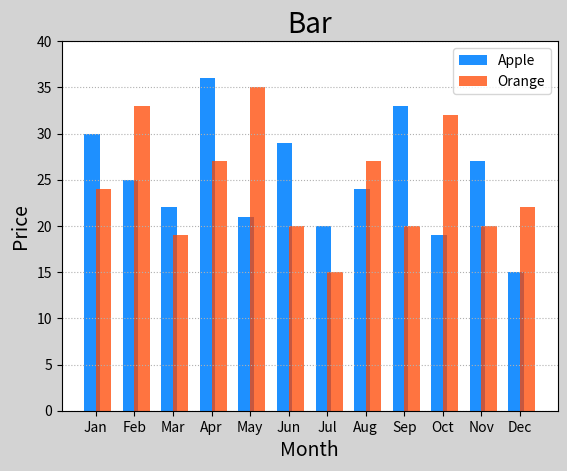

This chart was generated by the following Python code:
# -*- coding: utf-8 -*-
from __future__ import unicode_literals
import numpy as np
import matplotlib.pyplot as mp
apples = np.array([
    30, 25, 22, 36, 21, 29, 20, 24, 33, 19, 27, 15])
oranges = np.array([
    24, 33, 19, 27, 35, 20, 15, 27, 20, 32, 20, 22])
mp.figure('Bar', facecolor='lightgray')
mp.title('Bar', fontsize=20)
mp.xlabel('Month', fontsize=14)
mp.ylabel('Price', fontsize=14)
mp.tick_params(labelsize=10)
mp.grid(axis='y', linestyle=':')
mp.ylim((0, 40))
x = np.arange(len(apples))
mp.bar(x, apples, 0.4, color='dodgerblue',
       label='Apple')
mp.bar(x + 0.3, oranges, 0.4, color='orangered',
       label='Orange', alpha=0.75)
mp.xticks(x + 0.1, [
    'Jan', 'Feb', 'Mar', 'Apr', 'May', 'Jun',
    'Jul', 'Aug', 'Sep', 'Oct', 'Nov', 'Dec'])
mp.legend()
mp.show()
